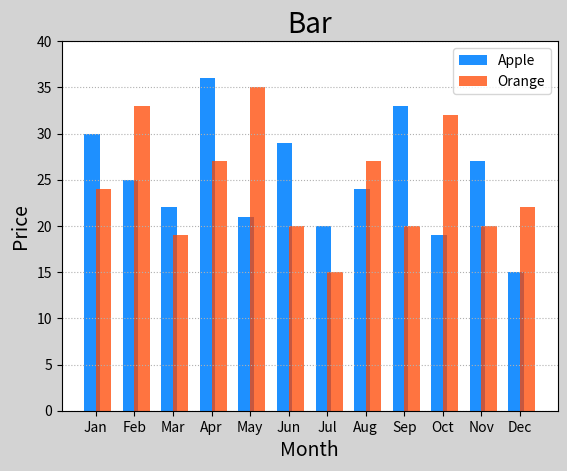

This chart was generated by the following Python code:
# -*- coding: utf-8 -*-
from __future__ import unicode_literals
import numpy as np
import matplotlib.pyplot as mp
apples = np.array([
    30, 25, 22, 36, 21, 29, 20, 24, 33, 19, 27, 15])
oranges = np.array([
    24, 33, 19, 27, 35, 20, 15, 27, 20, 32, 20, 22])
mp.figure('Bar', facecolor='lightgray')
mp.title('Bar', fontsize=20)
mp.xlabel('Month', fontsize=14)
mp.ylabel('Price', fontsize=14)
mp.tick_params(labelsize=10)
mp.grid(axis='y', linestyle=':')
mp.ylim((0, 40))
x = np.arange(len(apples))
mp.bar(x, apples, 0.4, color='dodgerblue',
       label='Apple')
mp.bar(x + 0.3, oranges, 0.4, color='orangered',
       label='Orange', alpha=0.75)
mp.xticks(x + 0.1, [
    'Jan', 'Feb', 'Mar', 'Apr', 'May', 'Jun',
    'Jul', 'Aug', 'Sep', 'Oct', 'Nov', 'Dec'])
mp.legend()
mp.show()
